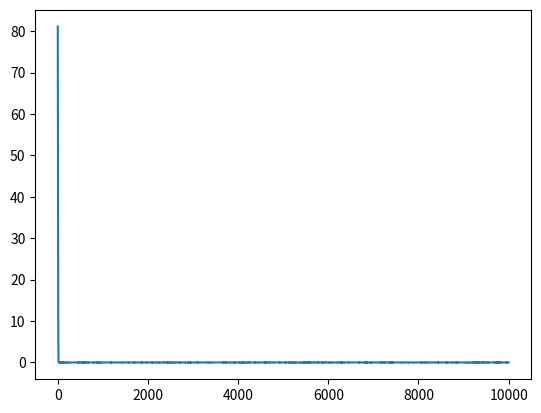
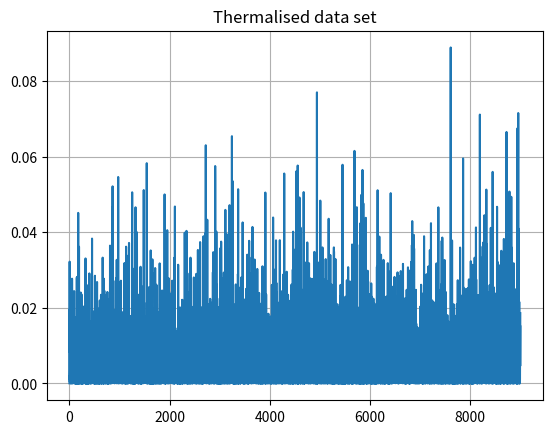

These figures' Python source, in order:
# CA2 


import numpy as np
import matplotlib.pyplot as plt


#kB = 1
#T = 2
#B = 1/(kB*T)

B = 100                                 # NB for B around 10 it takes too long to thermalise

n = 10000                               # Number of iterations

accepted = np.array([])                 # Array of accepted changes, currently empty but will be appended to later

x = 10                                   # Initial condition

hits = 0                                # Number of accepted x values

n_per_bin = 18                          # Number of iterations per bin, there will 500 bins total

# for reweighting, consider removing the first 1000 results 
# then for the gaussian system bit, we take the mean of the remaining n-1000 points
# due to autocorrelation, we should bin the remaining 9000 points first
# before we average. let's try bin size of 18 as that yields 500 bins from 9000 points

def H(x):                               # Hamiltonian
    return x**2

def Metro(H, H_prime, B):               # Metropolis algorithm
    DH = H_prime - H                    # Change in val of Hamiltonian = H(new x) - H(old x)
    if np.exp(-B*DH) > 1:               # If e^beta*delta H > 1 i.e. change should be accepted
        P_metro = 1                     # We set the value of the metropolis probability to be 1
    else:                               # If it is not fully accepted, we set the value of P_metro
        P_metro = np.exp(-B*DH)         # to be equal to e^beta*delta H > 1
    return P_metro

def Accept(P_metro):                    # Accept function
    p = np.random.uniform(0,1)          # random assigned probability 
    if P_metro > p:                     # If P_metro is larger than the random probability;
        return True                     # we accept the change by assigning a boolean i.e. the change is 'true'
    else:
        return False                    # If not, assign 'false'; the change is not accepted


while hits <= n:                        # While the number of accepted changes is less than or   
                                        # equal to the number of desired iterations
    
    dx = np.random.uniform(-1,1)        # Generating the random change in x
    x_prime = x + dx                    # New x = starting x + change in x
    
    P_metro = Metro(H(x),H(x_prime),B)  # metro probability given by metro function passing H(old x), H(new x), beta    
    if Accept(P_metro) == True:         # If the accept function gives out 'true' for the metro probability, we accept...
        accepted = np.append(accepted, H(x_prime))
        x = x_prime                     # the new x into the list of accepted changes, and we set the x' to be the...
        hits +=1                        # starting x for the next iteration. We also 'count' the change by adding 1 to 'hits'
        
plt.plot(accepted)                      # plot the accepted x's 

accepted = accepted[1000:]

bins = np.zeros(500)
for a in range(500):
    in_bin = 0
    for b in range(n_per_bin):
        pt_in_bin = (a * n_per_bin) + b
        in_bin += H(accepted[pt_in_bin])
    bins = in_bin / n_per_bin

plt.figure()
plt.plot(accepted)
plt.plot(bins)
plt.grid()
plt.title('Thermalised data set')


